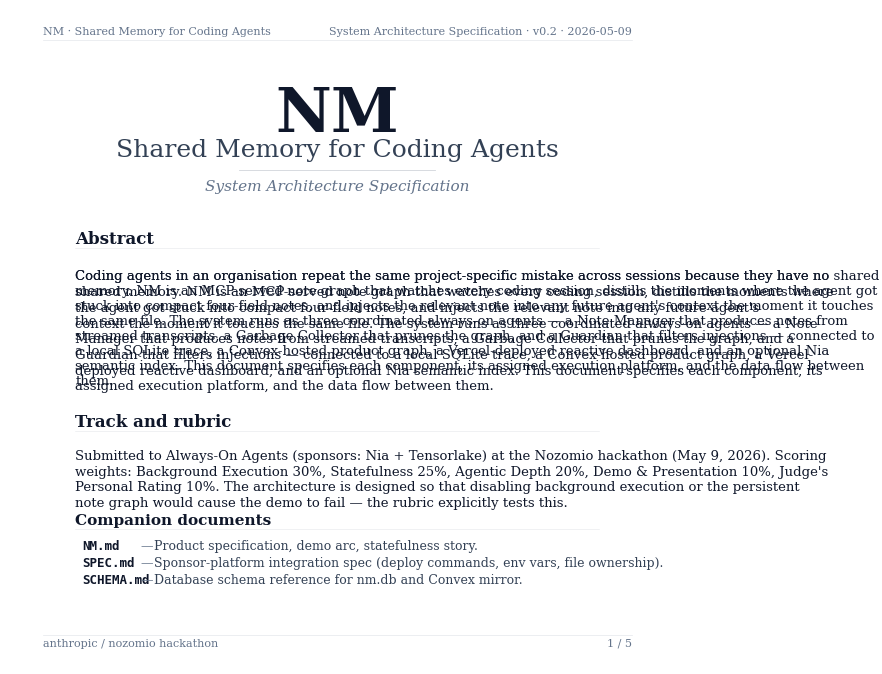
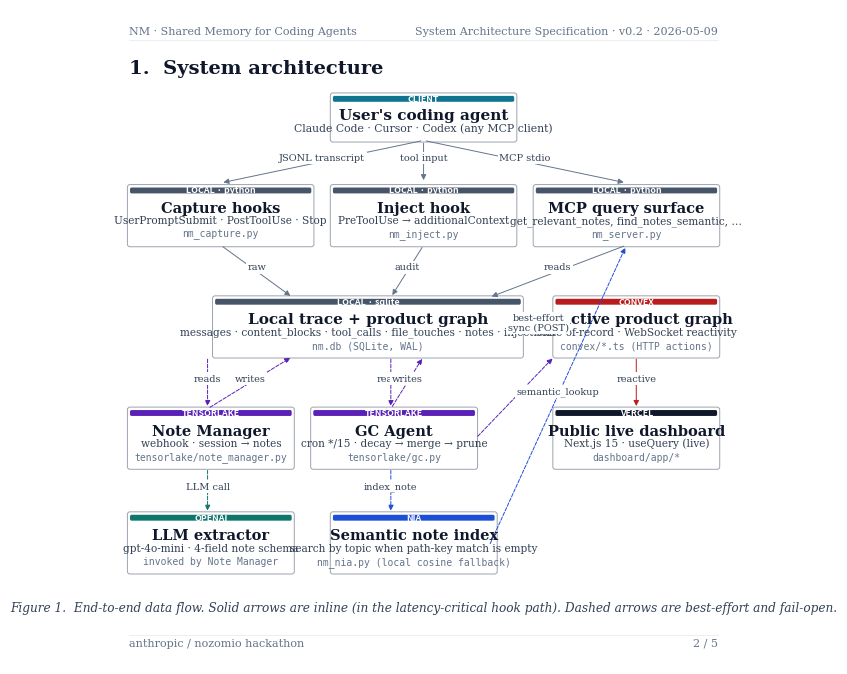
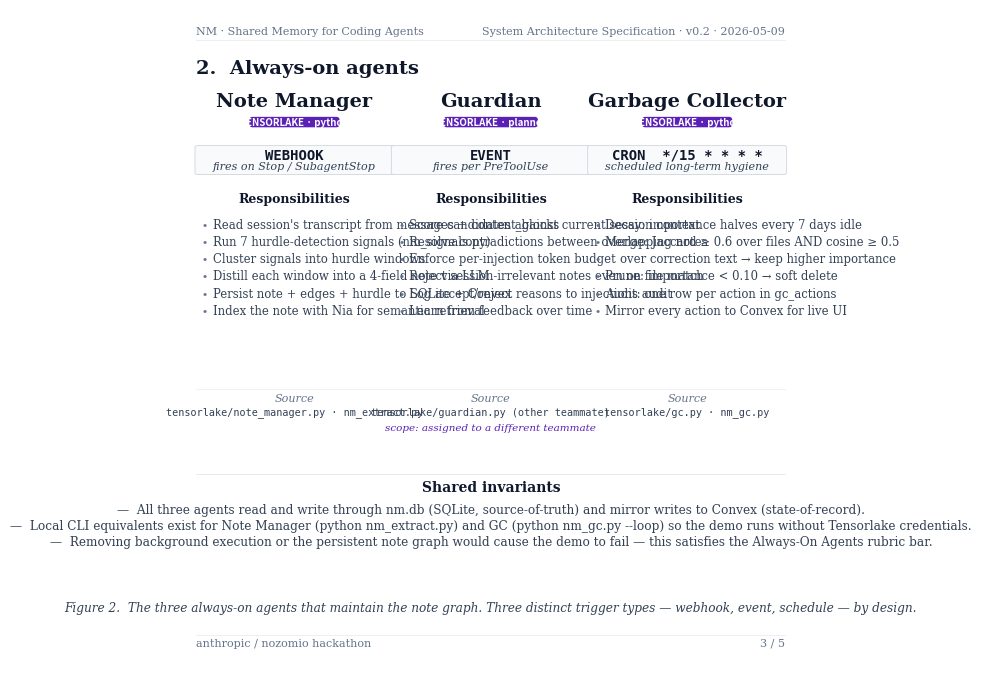
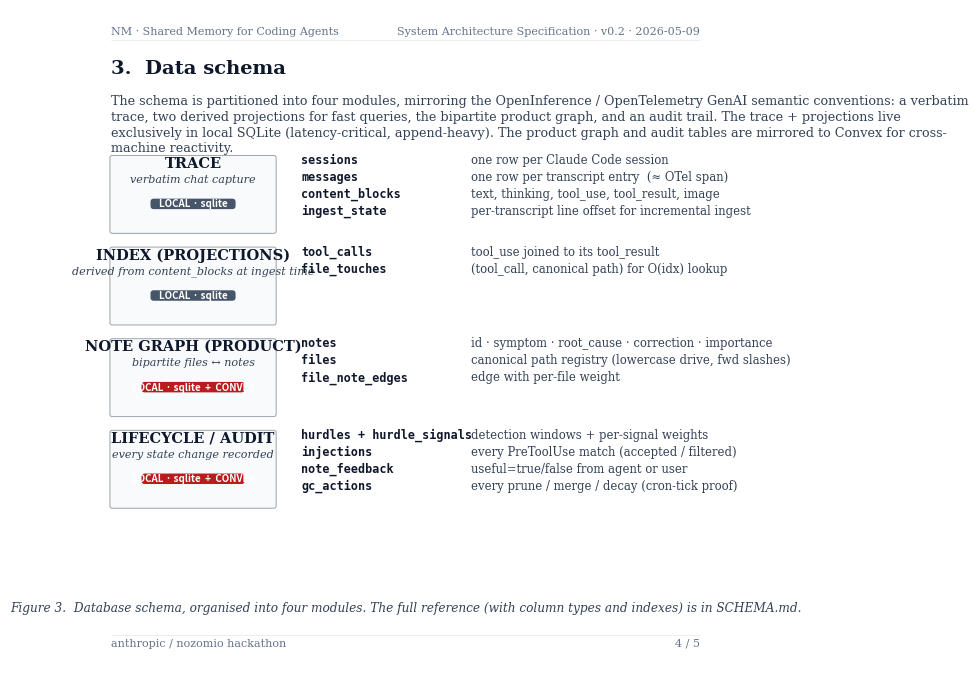
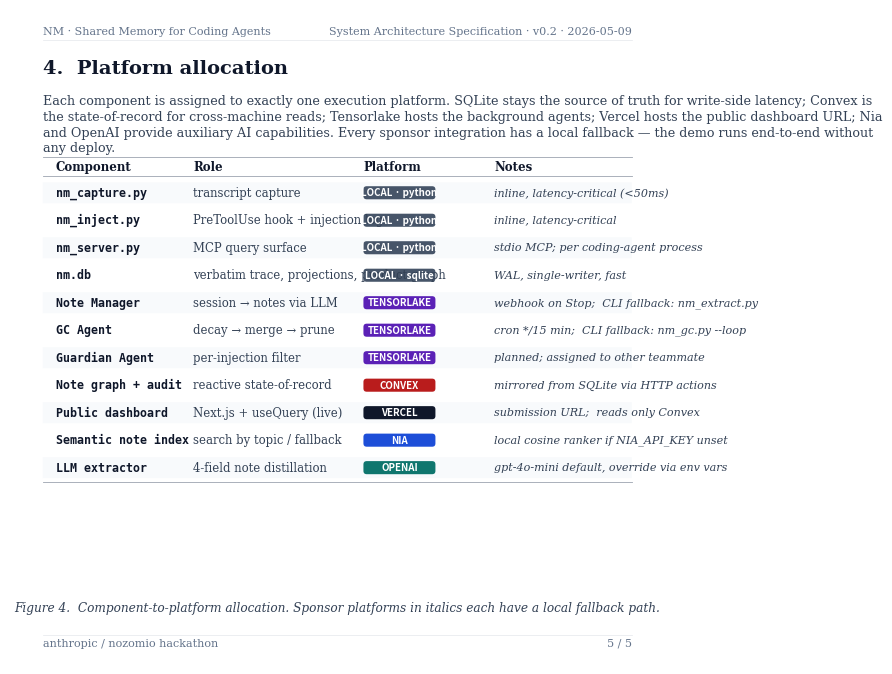

Write Python code to recreate these figures, in order.
"""Render an academic-style system-architecture spec PDF for NM.

White background, clear platform attribution on every component, numbered
figures with captions. 5 pages, landscape letter.

Output: architecture.pdf at project root.
Run:    python make_architecture_pdf.py
"""

from __future__ import annotations

import matplotlib
matplotlib.use("Agg")

import matplotlib.pyplot as plt
from matplotlib.backends.backend_pdf import PdfPages
from matplotlib.patches import FancyBboxPatch, FancyArrowPatch

# ----- palette -----
WHITE       = "#FFFFFF"
SURFACE_LO  = "#F8FAFC"
BORDER      = "#D1D5DB"
BORDER_DARK = "#9CA3AF"
RULE        = "#E5E7EB"
INK         = "#0F172A"
INK2        = "#334155"
INK3        = "#64748B"

# Platform-attribution tag colors (muted, distinct).
P_LOCAL      = "#475569"   # local Python / SQLite
P_CONVEX     = "#B91C1C"   # Convex
P_TENSORLAKE = "#5B21B6"   # Tensorlake
P_VERCEL     = "#0F172A"   # Vercel (Vercel brand is near-black)
P_NIA        = "#1D4ED8"   # Nia
P_OPENAI     = "#0F766E"   # OpenAI (Note Manager LLM call)
P_CLIENT     = "#0E7490"   # User's coding agent (Claude Code / Cursor / Codex)

PAGE_W, PAGE_H = 11.0, 8.5  # landscape letter
DOC_TITLE = "NM · Shared Memory for Coding Agents"
DOC_SUB   = "System Architecture Specification · v0.2 · 2026-05-09"
TOTAL_PAGES = 5


def _new_page():
    fig, ax = plt.subplots(figsize=(PAGE_W, PAGE_H))
    fig.patch.set_facecolor(WHITE)
    ax.set_facecolor(WHITE)
    ax.set_xlim(0, 100)
    ax.set_ylim(0, 100)
    ax.set_aspect("equal")
    ax.axis("off")
    return fig, ax


def header(ax, page_num, section_title=None):
    ax.text(5, 96.7, DOC_TITLE,
            ha="left", va="center", fontsize=8, color=INK3, family="serif")
    ax.text(95, 96.7, DOC_SUB,
            ha="right", va="center", fontsize=8, color=INK3, family="serif")
    ax.plot([5, 95], [95.4, 95.4], color=RULE, linewidth=0.5)
    if section_title:
        ax.text(5, 91, section_title,
                ha="left", va="center", fontsize=14, color=INK,
                fontweight="700", family="serif")
    ax.plot([5, 95], [4.4, 4.4], color=RULE, linewidth=0.5)
    ax.text(95, 3.2, f"{page_num} / {TOTAL_PAGES}",
            ha="right", va="center", fontsize=8, color=INK3, family="serif")
    ax.text(5, 3.2, "anthropic / nozomio hackathon",
            ha="left", va="center", fontsize=8, color=INK3, family="serif")


def caption(ax, n, text, y=8.5):
    ax.text(50, y,
            f"Figure {n}.  {text}",
            ha="center", va="center",
            fontsize=8.7, color=INK2, family="serif", style="italic")


def component_box(ax, x, y, w, h, *, name, role,
                  platform_label=None, platform_color=None,
                  filename=None, name_size=10.5):
    """Box with a colored top-strip for the platform and a filename caption."""
    rect = FancyBboxPatch(
        (x, y), w, h,
        boxstyle="round,pad=0.25,rounding_size=0.4",
        linewidth=0.7, facecolor=WHITE, edgecolor=BORDER_DARK,
    )
    ax.add_patch(rect)

    if platform_label and platform_color:
        strip_h = 0.9
        strip = FancyBboxPatch(
            (x + 0.15, y + h - strip_h - 0.2), w - 0.3, strip_h,
            boxstyle="round,pad=0,rounding_size=0.25",
            linewidth=0, facecolor=platform_color,
        )
        ax.add_patch(strip)
        ax.text(x + w / 2, y + h - strip_h / 2 - 0.2, platform_label,
                ha="center", va="center", fontsize=6.4, color=WHITE,
                fontweight="700", family="sans-serif",
                fontvariant="small-caps")

    cx = x + w / 2
    if filename:
        ax.text(cx, y + h * 0.62, name, ha="center", va="center",
                fontsize=name_size, color=INK, fontweight="600", family="serif")
        ax.text(cx, y + h * 0.41, role, ha="center", va="center",
                fontsize=7.6, color=INK2, family="serif")
        ax.text(cx, y + h * 0.18, filename, ha="center", va="center",
                fontsize=7.0, color=INK3, family="monospace")
    else:
        ax.text(cx, y + h * 0.55, name, ha="center", va="center",
                fontsize=name_size, color=INK, fontweight="600", family="serif")
        ax.text(cx, y + h * 0.27, role, ha="center", va="center",
                fontsize=7.8, color=INK2, family="serif")


def arrow(ax, x1, y1, x2, y2, *, label=None, color=INK3, ls="-", lw=0.7):
    a = FancyArrowPatch(
        (x1, y1), (x2, y2),
        arrowstyle="-|>",
        color=color, mutation_scale=8, linewidth=lw, linestyle=ls,
    )
    ax.add_patch(a)
    if label:
        ax.text((x1 + x2) / 2, (y1 + y2) / 2 + 0.6, label,
                ha="center", va="center", fontsize=7, color=INK2,
                family="serif",
                bbox=dict(facecolor=WHITE, edgecolor="none", pad=1.2))


# ============================================================================
# PAGE 1 — title + abstract + component index
# ============================================================================
def page_title(pdf):
    fig, ax = _new_page()
    header(ax, 1)

    # masthead
    ax.text(50, 84, "NM",
            ha="center", va="center", fontsize=44, color=INK,
            fontweight="700", family="serif")
    ax.text(50, 78.5, "Shared Memory for Coding Agents",
            ha="center", va="center", fontsize=18, color=INK2, family="serif")
    ax.plot([35, 65], [75.5, 75.5], color=BORDER, linewidth=0.6)
    ax.text(50, 73, "System Architecture Specification",
            ha="center", va="center", fontsize=11, color=INK3,
            family="serif", style="italic")

    # Abstract
    ax.text(10, 65, "Abstract",
            ha="left", va="center", fontsize=12, color=INK,
            fontweight="700", family="serif")
    ax.plot([10, 90], [63.6, 63.6], color=RULE, linewidth=0.4)

    abstract = (
        "Coding agents in an organisation repeat the same project-specific "
        "mistake across sessions because they have no shared memory. NM is an "
        "MCP-served note graph that watches every coding session, distills the "
        "moments where the agent got stuck into compact four-field notes, and "
        "injects the relevant note into any future agent's context the moment "
        "it touches the same file. The system runs as three coordinated "
        "always-on agents — a Note Manager that produces notes from streamed "
        "transcripts, a Garbage Collector that prunes the graph, and a "
        "Guardian that filters injections — connected to a local SQLite trace, "
        "a Convex-hosted product graph, a Vercel-deployed reactive dashboard, "
        "and an optional Nia semantic index. This document specifies each "
        "component, its assigned execution platform, and the data flow "
        "between them."
    )
    ax.text(10, 60.2, abstract,
            ha="left", va="top", fontsize=9.5, color=INK,
            family="serif", wrap=True,
            transform=ax.transData)
    # word-wrap by hand: matplotlib doesn't honor `wrap` reliably in axes coords.
    # Use textwrap to break the abstract into lines that fit the column.
    import textwrap
    lines = textwrap.wrap(abstract, width=110)
    for i, line in enumerate(lines):
        ax.text(10, 60.2 - i * 2.4, line,
                ha="left", va="top", fontsize=9.5, color=INK, family="serif")

    # Track + rubric
    rubric_y = 60.2 - len(lines) * 2.4 - 4
    ax.text(10, rubric_y, "Track and rubric",
            ha="left", va="center", fontsize=12, color=INK,
            fontweight="700", family="serif")
    ax.plot([10, 90], [rubric_y - 1.4, rubric_y - 1.4], color=RULE, linewidth=0.4)
    rubric_text = (
        "Submitted to Always-On Agents (sponsors: Nia + Tensorlake) at the "
        "Nozomio hackathon (May 9, 2026). Scoring weights: Background "
        "Execution 30%, Statefulness 25%, Agentic Depth 20%, Demo & "
        "Presentation 10%, Judge's Personal Rating 10%. The architecture is "
        "designed so that disabling background execution or the persistent "
        "note graph would cause the demo to fail — the rubric explicitly "
        "tests this."
    )
    for i, line in enumerate(textwrap.wrap(rubric_text, width=110)):
        ax.text(10, rubric_y - 4.2 - i * 2.4, line,
                ha="left", va="top", fontsize=9.5, color=INK, family="serif")

    # Companion docs
    docs_y = 22
    ax.text(10, docs_y, "Companion documents",
            ha="left", va="center", fontsize=11, color=INK,
            fontweight="700", family="serif")
    ax.plot([10, 90], [docs_y - 1.4, docs_y - 1.4], color=RULE, linewidth=0.4)
    docs = [
        ("NM.md",     "Product specification, demo arc, statefulness story."),
        ("SPEC.md",   "Sponsor-platform integration spec (deploy commands, env vars, file ownership)."),
        ("SCHEMA.md", "Database schema reference for nm.db and Convex mirror."),
    ]
    for i, (fname, desc) in enumerate(docs):
        ax.text(11, docs_y - 4 - i * 2.6, fname,
                ha="left", va="center", fontsize=9, color=INK,
                family="monospace", fontweight="600")
        ax.text(20, docs_y - 4 - i * 2.6, "—",
                ha="left", va="center", fontsize=9, color=INK3, family="serif")
        ax.text(22, docs_y - 4 - i * 2.6, desc,
                ha="left", va="center", fontsize=9, color=INK2, family="serif")

    pdf.savefig(fig, facecolor=WHITE)
    plt.close(fig)


# ============================================================================
# PAGE 2 — system architecture diagram
# ============================================================================
def page_architecture(pdf):
    fig, ax = _new_page()
    header(ax, 2, section_title="1.  System architecture")

    # ---- top: client agent ----
    component_box(ax, 36, 80, 28, 7,
                  name="User's coding agent",
                  role="Claude Code · Cursor · Codex (any MCP client)",
                  platform_label="CLIENT",
                  platform_color=P_CLIENT,
                  name_size=11)

    # ---- inline hooks layer ----
    component_box(ax, 5, 64, 28, 9,
                  name="Capture hooks",
                  role="UserPromptSubmit · PostToolUse · Stop",
                  filename="nm_capture.py",
                  platform_label="LOCAL · python",
                  platform_color=P_LOCAL)
    component_box(ax, 36, 64, 28, 9,
                  name="Inject hook",
                  role="PreToolUse → additionalContext",
                  filename="nm_inject.py",
                  platform_label="LOCAL · python",
                  platform_color=P_LOCAL)
    component_box(ax, 67, 64, 28, 9,
                  name="MCP query surface",
                  role="get_relevant_notes, find_notes_semantic, …",
                  filename="nm_server.py",
                  platform_label="LOCAL · python",
                  platform_color=P_LOCAL)

    arrow(ax, 50, 80, 19, 73.5, label="JSONL transcript")
    arrow(ax, 50, 80, 50, 73.5, label="tool input")
    arrow(ax, 50, 80, 81, 73.5, label="MCP stdio")

    # ---- SQLite trace+graph ----
    component_box(ax, 18, 47, 47, 9,
                  name="Local trace + product graph",
                  role="messages · content_blocks · tool_calls · file_touches · notes · injections",
                  filename="nm.db (SQLite, WAL)",
                  platform_label="LOCAL · sqlite",
                  platform_color=P_LOCAL,
                  name_size=11)
    arrow(ax, 19, 64, 30, 56, label="raw")
    arrow(ax, 50, 64, 45, 56, label="audit")
    arrow(ax, 81, 64, 60, 56, label="reads")

    # ---- Convex (state of record + reactive) ----
    component_box(ax, 70, 47, 25, 9,
                  name="Reactive product graph",
                  role="state-of-record · WebSocket reactivity",
                  filename="convex/*.ts (HTTP actions)",
                  platform_label="CONVEX",
                  platform_color=P_CONVEX,
                  name_size=10.5)
    arrow(ax, 65, 51.5, 70, 51.5, color=P_CONVEX, label="best-effort\nsync (POST)")

    # ---- Vercel dashboard ----
    component_box(ax, 70, 30, 25, 9,
                  name="Public live dashboard",
                  role="Next.js 15 · useQuery (live)",
                  filename="dashboard/app/*",
                  platform_label="VERCEL",
                  platform_color=P_VERCEL,
                  name_size=10.5)
    arrow(ax, 82.5, 47, 82.5, 39, color=P_CONVEX, label="reactive")

    # ---- Tensorlake background agents ----
    component_box(ax, 5, 30, 25, 9,
                  name="Note Manager",
                  role="webhook · session → notes",
                  filename="tensorlake/note_manager.py",
                  platform_label="TENSORLAKE",
                  platform_color=P_TENSORLAKE,
                  name_size=10.5)
    component_box(ax, 33, 30, 25, 9,
                  name="GC Agent",
                  role="cron */15 · decay → merge → prune",
                  filename="tensorlake/gc.py",
                  platform_label="TENSORLAKE",
                  platform_color=P_TENSORLAKE,
                  name_size=10.5)
    arrow(ax, 17, 47, 17, 39, ls="--", color=P_TENSORLAKE, label="reads")
    arrow(ax, 17, 39, 30, 47, ls="--", color=P_TENSORLAKE, label="writes")
    arrow(ax, 45, 47, 45, 39, ls="--", color=P_TENSORLAKE, label="reads")
    arrow(ax, 45, 39, 50, 47, ls="--", color=P_TENSORLAKE, label="writes")
    arrow(ax, 58, 34.5, 70, 47, ls="--", color=P_TENSORLAKE)

    # ---- OpenAI (LLM extraction call) ----
    component_box(ax, 5, 14, 25, 9,
                  name="LLM extractor",
                  role="gpt-4o-mini · 4-field note schema",
                  filename="invoked by Note Manager",
                  platform_label="OPENAI",
                  platform_color=P_OPENAI,
                  name_size=10.5)
    arrow(ax, 17, 30, 17, 23, ls="--", color=P_OPENAI, label="LLM call")

    # ---- Nia ----
    component_box(ax, 36, 14, 25, 9,
                  name="Semantic note index",
                  role="search by topic when path-key match is empty",
                  filename="nm_nia.py (local cosine fallback)",
                  platform_label="NIA",
                  platform_color=P_NIA,
                  name_size=10.5)
    arrow(ax, 45, 30, 45, 23, ls="--", color=P_NIA, label="index_note")
    arrow(ax, 60, 18, 81, 64, ls="--", color=P_NIA, label="semantic_lookup")

    caption(ax, 1, "End-to-end data flow. Solid arrows are inline (in the latency-critical hook path). "
                   "Dashed arrows are best-effort and fail-open.")
    pdf.savefig(fig, facecolor=WHITE)
    plt.close(fig)


# ============================================================================
# PAGE 3 — three always-on agents
# ============================================================================
def page_agents(pdf):
    fig, ax = _new_page()
    header(ax, 3, section_title="2.  Always-on agents")

    cols = [
        {
            "name": "Note Manager",
            "trigger": "WEBHOOK",
            "trigger_sub": "fires on Stop / SubagentStop",
            "platform": ("TENSORLAKE · python", P_TENSORLAKE),
            "responsibilities": [
                "Read session's transcript from messages + content_blocks",
                "Run 7 hurdle-detection signals (nm_signals.py)",
                "Cluster signals into hurdle windows",
                "Distill each window into a 4-field note via LLM",
                "Persist note + edges + hurdle to SQLite + Convex",
                "Index the note with Nia for semantic retrieval",
            ],
            "files": "tensorlake/note_manager.py · nm_extract.py",
        },
        {
            "name": "Guardian",
            "trigger": "EVENT",
            "trigger_sub": "fires per PreToolUse",
            "platform": ("TENSORLAKE · planned", P_TENSORLAKE),
            "responsibilities": [
                "Score candidates against current session context",
                "Resolve contradictions between overlapping notes",
                "Enforce per-injection token budget",
                "Reject session-irrelevant notes even on file match",
                "Log accept/reject reasons to injections audit",
                "Learn from feedback over time",
            ],
            "files": "tensorlake/guardian.py (other teammate)",
            "note": "scope: assigned to a different teammate",
        },
        {
            "name": "Garbage Collector",
            "trigger": "CRON  */15 * * * *",
            "trigger_sub": "scheduled long-term hygiene",
            "platform": ("TENSORLAKE · python", P_TENSORLAKE),
            "responsibilities": [
                "Decay: importance halves every 7 days idle",
                "Merge: Jaccard ≥ 0.6 over files AND cosine ≥ 0.5",
                "    over correction text → keep higher importance",
                "Prune: importance < 0.10 → soft delete",
                "Audit: one row per action in gc_actions",
                "Mirror every action to Convex for live UI",
            ],
            "files": "tensorlake/gc.py · nm_gc.py",
        },
    ]
    xs = [5, 35, 65]
    for col, x in zip(cols, xs):
        # Title
        ax.text(x + 15, 86, col["name"], ha="center", va="center",
                fontsize=14, color=INK, fontweight="700", family="serif")
        # Platform pill (just below title)
        plat_label, plat_color = col["platform"]
        pill_w = max(13, len(plat_label) * 0.62 + 2)
        pill_x = x + 15 - pill_w / 2
        pill = FancyBboxPatch(
            (pill_x, 82), pill_w, 1.6,
            boxstyle="round,pad=0,rounding_size=0.5",
            linewidth=0, facecolor=plat_color,
        )
        ax.add_patch(pill)
        ax.text(x + 15, 82.8, plat_label,
                ha="center", va="center", fontsize=7, color=WHITE,
                fontweight="700", family="sans-serif")

        # Trigger
        trigger_box = FancyBboxPatch(
            (x, 75), 30, 4,
            boxstyle="round,pad=0.2,rounding_size=0.3",
            linewidth=0.6, facecolor=SURFACE_LO, edgecolor=BORDER,
        )
        ax.add_patch(trigger_box)
        ax.text(x + 15, 77.7, col["trigger"], ha="center", va="center",
                fontsize=10, color=INK, fontweight="700", family="monospace")
        ax.text(x + 15, 76, col["trigger_sub"], ha="center", va="center",
                fontsize=8, color=INK2, family="serif", style="italic")

        # Responsibilities
        ax.text(x + 15, 71, "Responsibilities",
                ha="center", va="center", fontsize=9, color=INK,
                fontweight="700", family="serif")
        for i, line in enumerate(col["responsibilities"]):
            ax.text(x + 1, 68 - i * 2.6, "•", ha="left", va="top",
                    fontsize=9, color=INK3)
            ax.text(x + 2.5, 68 - i * 2.6, line, ha="left", va="top",
                    fontsize=8.4, color=INK2, family="serif")

        # Files (footer per column)
        ax.plot([x, x + 30], [42, 42], color=RULE, linewidth=0.4)
        ax.text(x + 15, 40.5, "Source",
                ha="center", va="center", fontsize=8, color=INK3,
                family="serif", style="italic")
        ax.text(x + 15, 38.5, col["files"],
                ha="center", va="center", fontsize=7.3, color=INK2,
                family="monospace")
        if "note" in col:
            ax.text(x + 15, 36, col["note"],
                    ha="center", va="center", fontsize=7.5, color=P_TENSORLAKE,
                    family="serif", style="italic")

    # Bottom band: shared invariants
    ax.plot([5, 95], [29, 29], color=RULE, linewidth=0.6)
    ax.text(50, 27, "Shared invariants",
            ha="center", va="center", fontsize=10, color=INK,
            fontweight="700", family="serif")
    invariants = [
        "All three agents read and write through nm.db (SQLite, source-of-truth) and mirror writes to Convex (state-of-record).",
        "Local CLI equivalents exist for Note Manager (python nm_extract.py) and GC (python nm_gc.py --loop) so the demo runs without Tensorlake credentials.",
        "Removing background execution or the persistent note graph would cause the demo to fail — this satisfies the Always-On Agents rubric bar.",
    ]
    for i, line in enumerate(invariants):
        ax.text(50, 23.5 - i * 2.4, "—  " + line,
                ha="center", va="center", fontsize=8.7, color=INK2, family="serif")

    caption(ax, 2, "The three always-on agents that maintain the note graph. "
                   "Three distinct trigger types — webhook, event, schedule — by design.")
    pdf.savefig(fig, facecolor=WHITE)
    plt.close(fig)


# ============================================================================
# PAGE 4 — schema modules
# ============================================================================
def page_schema(pdf):
    fig, ax = _new_page()
    header(ax, 4, section_title="3.  Data schema")

    intro = (
        "The schema is partitioned into four modules, mirroring the OpenInference / "
        "OpenTelemetry GenAI semantic conventions: a verbatim trace, two derived "
        "projections for fast queries, the bipartite product graph, and an audit "
        "trail. The trace + projections live exclusively in local SQLite "
        "(latency-critical, append-heavy). The product graph and audit tables are "
        "mirrored to Convex for cross-machine reactivity."
    )
    import textwrap
    for i, line in enumerate(textwrap.wrap(intro, width=130)):
        ax.text(5, 87 - i * 2.4, line,
                ha="left", va="top", fontsize=9.2, color=INK2, family="serif")

    # Modules
    modules = [
        {
            "name": "TRACE",
            "sub": "verbatim chat capture",
            "platform": ("LOCAL · sqlite", P_LOCAL),
            "tables": [
                ("sessions",       "one row per Claude Code session"),
                ("messages",       "one row per transcript entry  (≈ OTel span)"),
                ("content_blocks", "text, thinking, tool_use, tool_result, image"),
                ("ingest_state",   "per-transcript line offset for incremental ingest"),
            ],
        },
        {
            "name": "INDEX (PROJECTIONS)",
            "sub": "derived from content_blocks at ingest time",
            "platform": ("LOCAL · sqlite", P_LOCAL),
            "tables": [
                ("tool_calls",   "tool_use joined to its tool_result"),
                ("file_touches", "(tool_call, canonical path) for O(idx) lookup"),
            ],
        },
        {
            "name": "NOTE GRAPH (PRODUCT)",
            "sub": "bipartite files ↔ notes",
            "platform": ("LOCAL · sqlite  +  CONVEX", P_CONVEX),
            "tables": [
                ("notes",           "id · symptom · root_cause · correction · importance"),
                ("files",           "canonical path registry (lowercase drive, fwd slashes)"),
                ("file_note_edges", "edge with per-file weight"),
            ],
        },
        {
            "name": "LIFECYCLE / AUDIT",
            "sub": "every state change recorded",
            "platform": ("LOCAL · sqlite  +  CONVEX", P_CONVEX),
            "tables": [
                ("hurdles + hurdle_signals", "detection windows + per-signal weights"),
                ("injections",               "every PreToolUse match (accepted / filtered)"),
                ("note_feedback",            "useful=true/false from agent or user"),
                ("gc_actions",               "every prune / merge / decay (cron-tick proof)"),
            ],
        },
    ]
    y0 = 78
    row_h = 14
    for i, m in enumerate(modules):
        y = y0 - i * row_h
        # Module name block
        block = FancyBboxPatch(
            (5, y - row_h + 2), 25, row_h - 2.5,
            boxstyle="round,pad=0.2,rounding_size=0.35",
            linewidth=0.7, facecolor=SURFACE_LO, edgecolor=BORDER_DARK,
        )
        ax.add_patch(block)
        ax.text(17.5, y - 1.5, m["name"],
                ha="center", va="center", fontsize=10.5, color=INK,
                fontweight="700", family="serif")
        ax.text(17.5, y - 4, m["sub"],
                ha="center", va="center", fontsize=8, color=INK2,
                family="serif", style="italic")
        # Platform pill
        plat_label, plat_color = m["platform"]
        pill_w = max(13, len(plat_label) * 0.55 + 2)
        pill_x = 17.5 - pill_w / 2
        pill_y = y - 8.5
        pill = FancyBboxPatch(
            (pill_x, pill_y), pill_w, 1.6,
            boxstyle="round,pad=0,rounding_size=0.5",
            linewidth=0, facecolor=plat_color,
        )
        ax.add_patch(pill)
        ax.text(17.5, pill_y + 0.8, plat_label,
                ha="center", va="center", fontsize=7, color=WHITE,
                fontweight="700", family="sans-serif")

        # Tables
        for j, (tbl, desc) in enumerate(m["tables"]):
            ty = y - 1 - j * 2.6
            ax.text(34, ty, tbl,
                    ha="left", va="center", fontsize=8.5, color=INK,
                    fontweight="600", family="monospace")
            ax.text(60, ty, desc,
                    ha="left", va="center", fontsize=8.4, color=INK2,
                    family="serif")

    caption(ax, 3, "Database schema, organised into four modules. The full reference (with column types and indexes) is in SCHEMA.md.")
    pdf.savefig(fig, facecolor=WHITE)
    plt.close(fig)


# ============================================================================
# PAGE 5 — platform allocation matrix
# ============================================================================
def page_allocation(pdf):
    fig, ax = _new_page()
    header(ax, 5, section_title="4.  Platform allocation")

    intro = (
        "Each component is assigned to exactly one execution platform. SQLite "
        "stays the source of truth for write-side latency; Convex is the "
        "state-of-record for cross-machine reads; Tensorlake hosts the "
        "background agents; Vercel hosts the public dashboard URL; Nia and "
        "OpenAI provide auxiliary AI capabilities. Every sponsor integration "
        "has a local fallback — the demo runs end-to-end without any deploy."
    )
    import textwrap
    for i, line in enumerate(textwrap.wrap(intro, width=130)):
        ax.text(5, 87 - i * 2.4, line,
                ha="left", va="top", fontsize=9.2, color=INK2, family="serif")

    # Table
    rows = [
        ("nm_capture.py",       "transcript capture",            "LOCAL · python",    P_LOCAL,
         "inline, latency-critical (<50ms)"),
        ("nm_inject.py",        "PreToolUse hook + injection log","LOCAL · python",    P_LOCAL,
         "inline, latency-critical"),
        ("nm_server.py",        "MCP query surface",             "LOCAL · python",    P_LOCAL,
         "stdio MCP; per coding-agent process"),
        ("nm.db",               "verbatim trace, projections, product graph", "LOCAL · sqlite", P_LOCAL,
         "WAL, single-writer, fast"),
        ("Note Manager",        "session → notes via LLM",       "TENSORLAKE",        P_TENSORLAKE,
         "webhook on Stop;  CLI fallback: nm_extract.py"),
        ("GC Agent",            "decay → merge → prune",         "TENSORLAKE",        P_TENSORLAKE,
         "cron */15 min;  CLI fallback: nm_gc.py --loop"),
        ("Guardian Agent",      "per-injection filter",          "TENSORLAKE",        P_TENSORLAKE,
         "planned; assigned to other teammate"),
        ("Note graph + audit",  "reactive state-of-record",      "CONVEX",            P_CONVEX,
         "mirrored from SQLite via HTTP actions"),
        ("Public dashboard",    "Next.js + useQuery (live)",     "VERCEL",            P_VERCEL,
         "submission URL;  reads only Convex"),
        ("Semantic note index", "search by topic / fallback",    "NIA",               P_NIA,
         "local cosine ranker if NIA_API_KEY unset"),
        ("LLM extractor",       "4-field note distillation",     "OPENAI",            P_OPENAI,
         "gpt-4o-mini default, override via env vars"),
    ]

    # Header row
    hy = 76
    ax.plot([5, 95], [hy + 1.5, hy + 1.5], color=BORDER_DARK, linewidth=0.6)
    ax.plot([5, 95], [hy - 1.5, hy - 1.5], color=BORDER_DARK, linewidth=0.6)
    ax.text(7,  hy, "Component",        ha="left", va="center",
            fontsize=8.5, color=INK, fontweight="700", family="serif")
    ax.text(28, hy, "Role",             ha="left", va="center",
            fontsize=8.5, color=INK, fontweight="700", family="serif")
    ax.text(54, hy, "Platform",         ha="left", va="center",
            fontsize=8.5, color=INK, fontweight="700", family="serif")
    ax.text(74, hy, "Notes",            ha="left", va="center",
            fontsize=8.5, color=INK, fontweight="700", family="serif")

    for i, (comp, role, plat, plat_color, notes) in enumerate(rows):
        y = hy - 4 - i * 4.2
        # zebra
        if i % 2 == 0:
            ax.add_patch(FancyBboxPatch(
                (5, y - 1.6), 90, 3.2,
                boxstyle="round,pad=0,rounding_size=0",
                linewidth=0, facecolor=SURFACE_LO,
            ))
        ax.text(7,  y, comp,  ha="left", va="center",
                fontsize=8.4, color=INK, fontweight="600", family="monospace")
        ax.text(28, y, role,  ha="left", va="center",
                fontsize=8.4, color=INK2, family="serif")
        # Platform pill
        pill_w = max(11, len(plat) * 0.6 + 2)
        pill = FancyBboxPatch(
            (54, y - 1.0), pill_w, 2.0,
            boxstyle="round,pad=0,rounding_size=0.5",
            linewidth=0, facecolor=plat_color,
        )
        ax.add_patch(pill)
        ax.text(54 + pill_w / 2, y, plat,
                ha="center", va="center", fontsize=7, color=WHITE,
                fontweight="700", family="sans-serif")
        ax.text(74, y, notes, ha="left", va="center",
                fontsize=8.0, color=INK2, family="serif", style="italic")

    # Bottom rule
    ax.plot([5, 95], [hy - 4 - len(rows) * 4.2 + 2, hy - 4 - len(rows) * 4.2 + 2],
            color=BORDER_DARK, linewidth=0.6)

    caption(ax, 4, "Component-to-platform allocation. Sponsor platforms in italics each have a local fallback path.")
    pdf.savefig(fig, facecolor=WHITE)
    plt.close(fig)


# ============================================================================
def main():
    with PdfPages("architecture.pdf") as pdf:
        page_title(pdf)
        page_architecture(pdf)
        page_agents(pdf)
        page_schema(pdf)
        page_allocation(pdf)
    print("wrote architecture.pdf  (5 pages, white background)")


if __name__ == "__main__":
    main()
